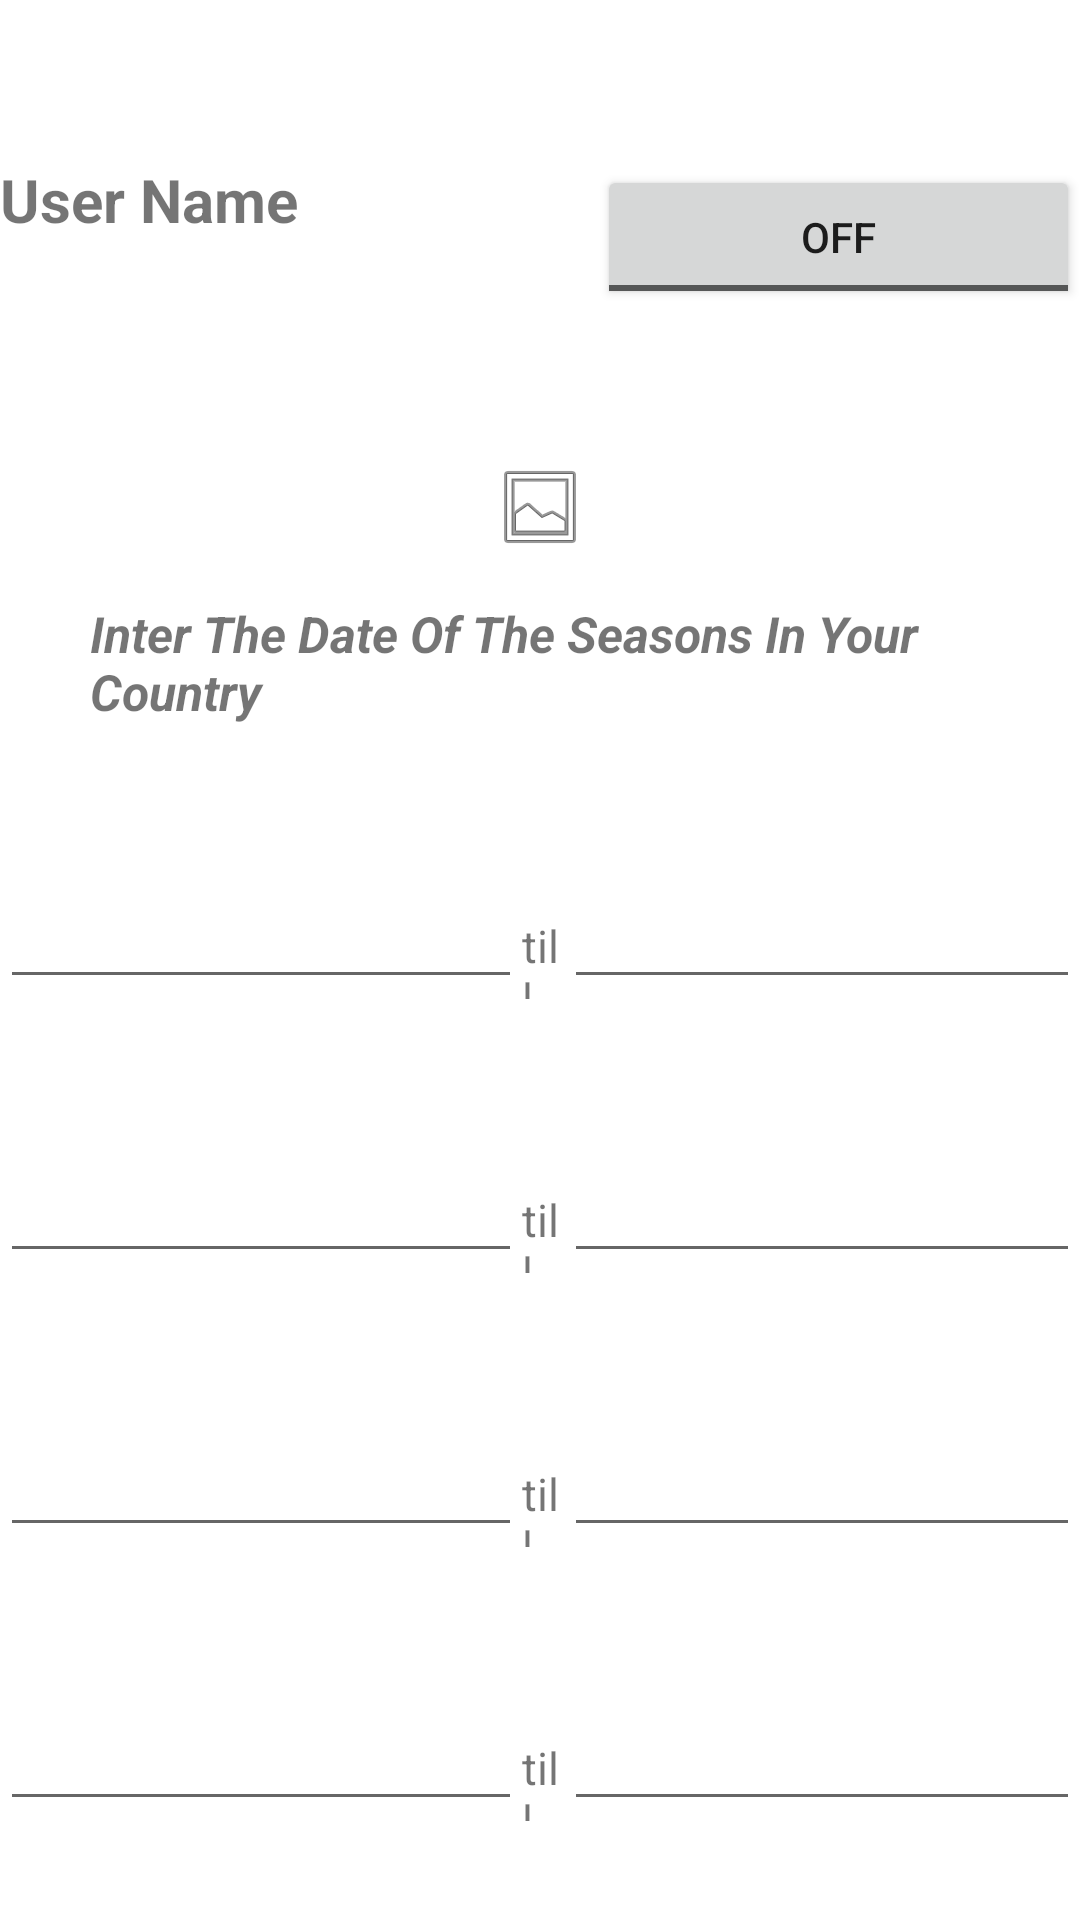

Produce the Android XML layout that renders to this screen, including the resource entries it uses.
<!-- AndroidManifest.xml: application theme AppTheme -->
<!-- res/layout/activity_my_profile.xml -->
<?xml version="1.0" encoding="utf-8"?>
<androidx.constraintlayout.widget.ConstraintLayout xmlns:android="http://schemas.android.com/apk/res/android"
    xmlns:app="http://schemas.android.com/apk/res-auto"
    xmlns:tools="http://schemas.android.com/tools"
    android:layout_width="match_parent"
    android:layout_height="match_parent"
    tools:context=".MyProfile">

    <RelativeLayout
        android:layout_width="match_parent"
        android:layout_height="match_parent">

        <LinearLayout
            android:layout_width="match_parent"
            android:layout_height="match_parent"
            android:orientation="vertical">

            <LinearLayout
                android:layout_width="match_parent"
                android:layout_height="wrap_content"
                android:orientation="horizontal">

                <TextView
                    android:id="@+id/tvName"
                    android:layout_width="199dp"
                    android:layout_height="55dp"
                    android:layout_marginTop="45dp"
                    android:text="User Name"
                    android:textSize="20sp"
                    android:textStyle="bold" />

                <ToggleButton
                    android:id="@+id/toggleButton"
                    android:layout_width="match_parent"
                    android:layout_height="wrap_content"
                    android:layout_marginTop="55dp"
                    android:layout_weight="1"
                    android:text="ToggleButton" />
            </LinearLayout>

            <ImageView
                android:id="@+id/imageView4"
                android:layout_width="match_parent"
                android:layout_height="wrap_content"
                android:layout_marginLeft="55dp"
                android:layout_marginTop="50dp"
                android:layout_marginRight="55dp"
                app:srcCompat="@android:drawable/ic_menu_gallery" />

            <TextView
                android:id="@+id/tvTitle"
                android:layout_width="match_parent"
                android:layout_height="wrap_content"
                android:layout_marginLeft="30dp"
                android:layout_marginTop="15dp"
                android:layout_marginRight="30dp"
                android:text="Inter The Date Of The Seasons In Your Country"
                android:textSize="16.5sp"
                android:textStyle="bold|italic" />

            <LinearLayout
                android:layout_width="match_parent"
                android:layout_height="wrap_content"
                android:layout_marginTop="50dp"
                android:orientation="horizontal">


                <EditText
                    android:id="@+id/etSummer1"
                    android:layout_width="176dp"
                    android:layout_height="wrap_content"
                    android:layout_weight="1"
                    android:ems="10"
                    android:inputType="date" />

                <TextView
                    android:id="@+id/tvTill1"
                    android:layout_width="wrap_content"
                    android:layout_height="wrap_content"
                    android:layout_weight="1"
                    android:text="till"
                    android:textSize="15sp" />

                <EditText
                    android:id="@+id/etSummer2"
                    android:layout_width="174dp"
                    android:layout_height="wrap_content"
                    android:layout_weight="1"
                    android:ems="10"
                    android:inputType="date" />
            </LinearLayout>
            <LinearLayout
                android:layout_width="match_parent"
                android:layout_height="wrap_content"
                android:layout_marginTop="50dp"
                android:orientation="horizontal">


                <EditText
                    android:id="@+id/etSpring1"
                    android:layout_width="176dp"
                    android:layout_height="wrap_content"
                    android:layout_weight="1"
                    android:ems="10"
                    android:inputType="date" />

                <TextView
                    android:id="@+id/tvTill2"
                    android:layout_width="wrap_content"
                    android:layout_height="wrap_content"
                    android:layout_weight="1"
                    android:text="till"
                    android:textSize="15sp" />

                <EditText
                    android:id="@+id/etSpring2"
                    android:layout_width="174dp"
                    android:layout_height="wrap_content"
                    android:layout_weight="1"
                    android:ems="10"
                    android:inputType="date" />
            </LinearLayout>
            <LinearLayout
                android:layout_width="match_parent"
                android:layout_height="wrap_content"
                android:layout_marginTop="50dp"
                android:orientation="horizontal">


                <EditText
                    android:id="@+id/etWinter1"
                    android:layout_width="176dp"
                    android:layout_height="wrap_content"
                    android:layout_weight="1"
                    android:ems="10"
                    android:inputType="date" />

                <TextView
                    android:id="@+id/tvTill3"
                    android:layout_width="wrap_content"
                    android:layout_height="wrap_content"
                    android:layout_weight="1"
                    android:text="till"
                    android:textSize="15sp" />

                <EditText
                    android:id="@+id/etWinter2"
                    android:layout_width="174dp"
                    android:layout_height="wrap_content"
                    android:layout_weight="1"
                    android:ems="10"
                    android:inputType="date" />
            </LinearLayout>
            <LinearLayout
                android:layout_width="match_parent"
                android:layout_height="wrap_content"
                android:layout_marginTop="50dp"
                android:orientation="horizontal">


                <EditText
                    android:id="@+id/etAutumn1"
                    android:layout_width="176dp"
                    android:layout_height="wrap_content"
                    android:layout_weight="1"
                    android:ems="10"
                    android:inputType="date" />

                <TextView
                    android:id="@+id/tvTill4"
                    android:layout_width="wrap_content"
                    android:layout_height="wrap_content"
                    android:layout_weight="1"
                    android:text="till"
                    android:textSize="15sp" />

                <EditText
                    android:id="@+id/etAutumn2"
                    android:layout_width="174dp"
                    android:layout_height="wrap_content"
                    android:layout_weight="1"
                    android:ems="10"
                    android:inputType="date" />
            </LinearLayout>

        </LinearLayout>
    </RelativeLayout>
</androidx.constraintlayout.widget.ConstraintLayout>
<!-- resources referenced by this layout -->
<resources>

</resources>
